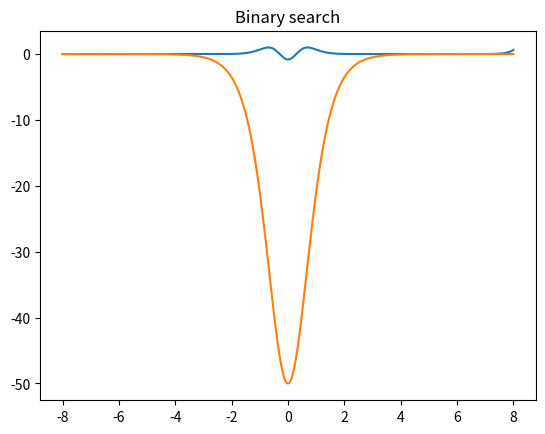
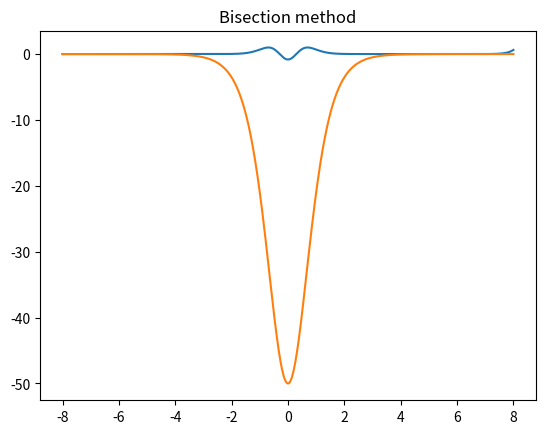
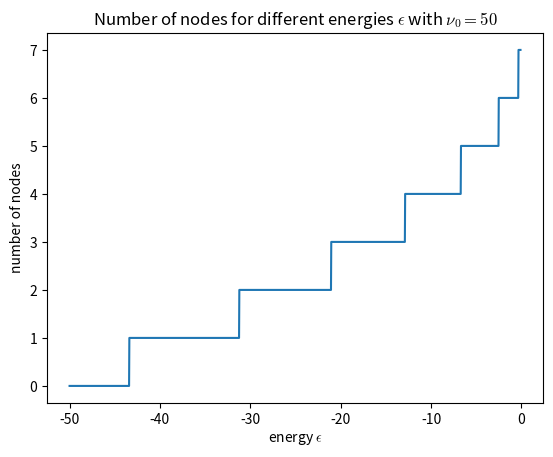

The script that saved these images, in order:
import numpy as np
import matplotlib.pyplot as plt


# Parameters
ximax = 8
ximin = -ximax
Nsteps = 100*2*ximax
b = 3
nu0 = 50
h = (ximax - ximin)/Nsteps
target = 2  # target number of nodes in search
ep = -(b-target)**2


xi = np.linspace(ximin, ximax, Nsteps)

nu = np.array([-nu0 * (np.cosh(xi_) ** -2) for xi_ in xi])


def gen_phi(ep_):

    phi_ = np.zeros(np.shape(xi))

    f = nu - ep_

    q = np.sqrt(-ep_)

    phi_[0] = 1
    phi_[1] = np.exp(q * h)

    for i in range(1, np.size(xi) - 1):
        phi_[i + 1] = (2 + f[i] * h ** 2) * phi_[i] - phi_[i - 1]

    return phi_


def count_nodes(fun):
    # count number of sign changes for node nr
    n = 0
    plus = (fun[1] > 0)
    for i in range(10, np.size(fun)-10):
        if plus and fun[i] < 0:
            plus = False
            n += 1
            continue
        if (not plus) and fun[i] > 0:
            plus = True
            n += 1
            continue

    return n


# actual bisection method
print(f"minimum energy function has {count_nodes(gen_phi(-nu0))} nodes")
print(f"maximum energy function has {count_nodes(gen_phi(-0.1))} nodes")


def find_ep(goal):
    ep_min = -nu0
    ep_max = -0.1
    phi_min = gen_phi(ep_min)
    phi_max = gen_phi(ep_max)

    nodes_min = count_nodes(phi_min)
    nodes_max = count_nodes(phi_max)

    if nodes_min > goal or nodes_max < goal:
        print("Not enough nodes")
        return 404

    # find right range for epsilon
    for j in range(500):
        if abs(ep_min - ep_max) < 10**-16:
            print("converged")
            break

        ep_mid = (ep_min + ep_max)/2.0
        phi_mid = gen_phi(ep_mid)

        if count_nodes(phi_mid) < goal:
            ep_min = ep_mid
            continue

        if count_nodes(phi_mid) > goal:
            ep_max = ep_mid
            continue

        test = phi_mid[-2]*phi_mid[-1] - np.exp(np.sqrt(-ep_mid)*h)*(phi_mid[-1]**2)

        if test < 1:  # Always look for maximum epsilon
            ep_min = ep_mid

        if test > 1:  # Bad guess on interval
            print("Goal outside search area")
            return 404

    return (ep_min + ep_max)/2

Y = np.zeros(Nsteps)

nodes = np.zeros(Nsteps)

eps = np.linspace(-nu0, -0.1, Nsteps)

for i in range(Nsteps):
    phi = gen_phi(eps[i])
    Y[i] = phi[-2]*phi[-1] - np.exp(np.sqrt(-eps[i])*h)*(phi[-1]**2)
    nodes[i] = count_nodes(phi)


ep = find_ep(target)
phi = gen_phi(ep)


# Binary search double check
left = ep - 0.005
right = ep + 0.005
mid = ep

for i in range(1000):
    mid = (left + right) / 2

    phi = gen_phi(mid)

    last = phi[-1]

    if last * (-1)**target < 0:
        right = mid

    if last * (-1)**target > 0:
        left = mid


phi2 = gen_phi(mid)


# normalize
phi = phi/np.max(phi)

phi2 = phi2/np.max(phi2)

print("middle value bisect:", ep)
print("binary search value:", mid)

plt.rcParams["mathtext.fontset"] = "cm"

plt.plot(xi, phi2)
plt.plot(xi, nu)
plt.title("Binary search")
plt.figure()
plt.plot(xi, phi)
plt.plot(xi, nu)
plt.title("Bisection method")
plt.figure()
plt.plot(eps, nodes)
plt.title(r"Number of nodes for different energies $\epsilon$ with $\nu_0 = 50$")
plt.xlabel(r"energy $\epsilon$")
plt.ylabel(r"number of nodes")
#plt.scatter(ep, count_nodes(phi), label="bisection")
#plt.scatter(mid, count_nodes(phi2), marker="x", label="binary search")

#plt.legend()
plt.show()
